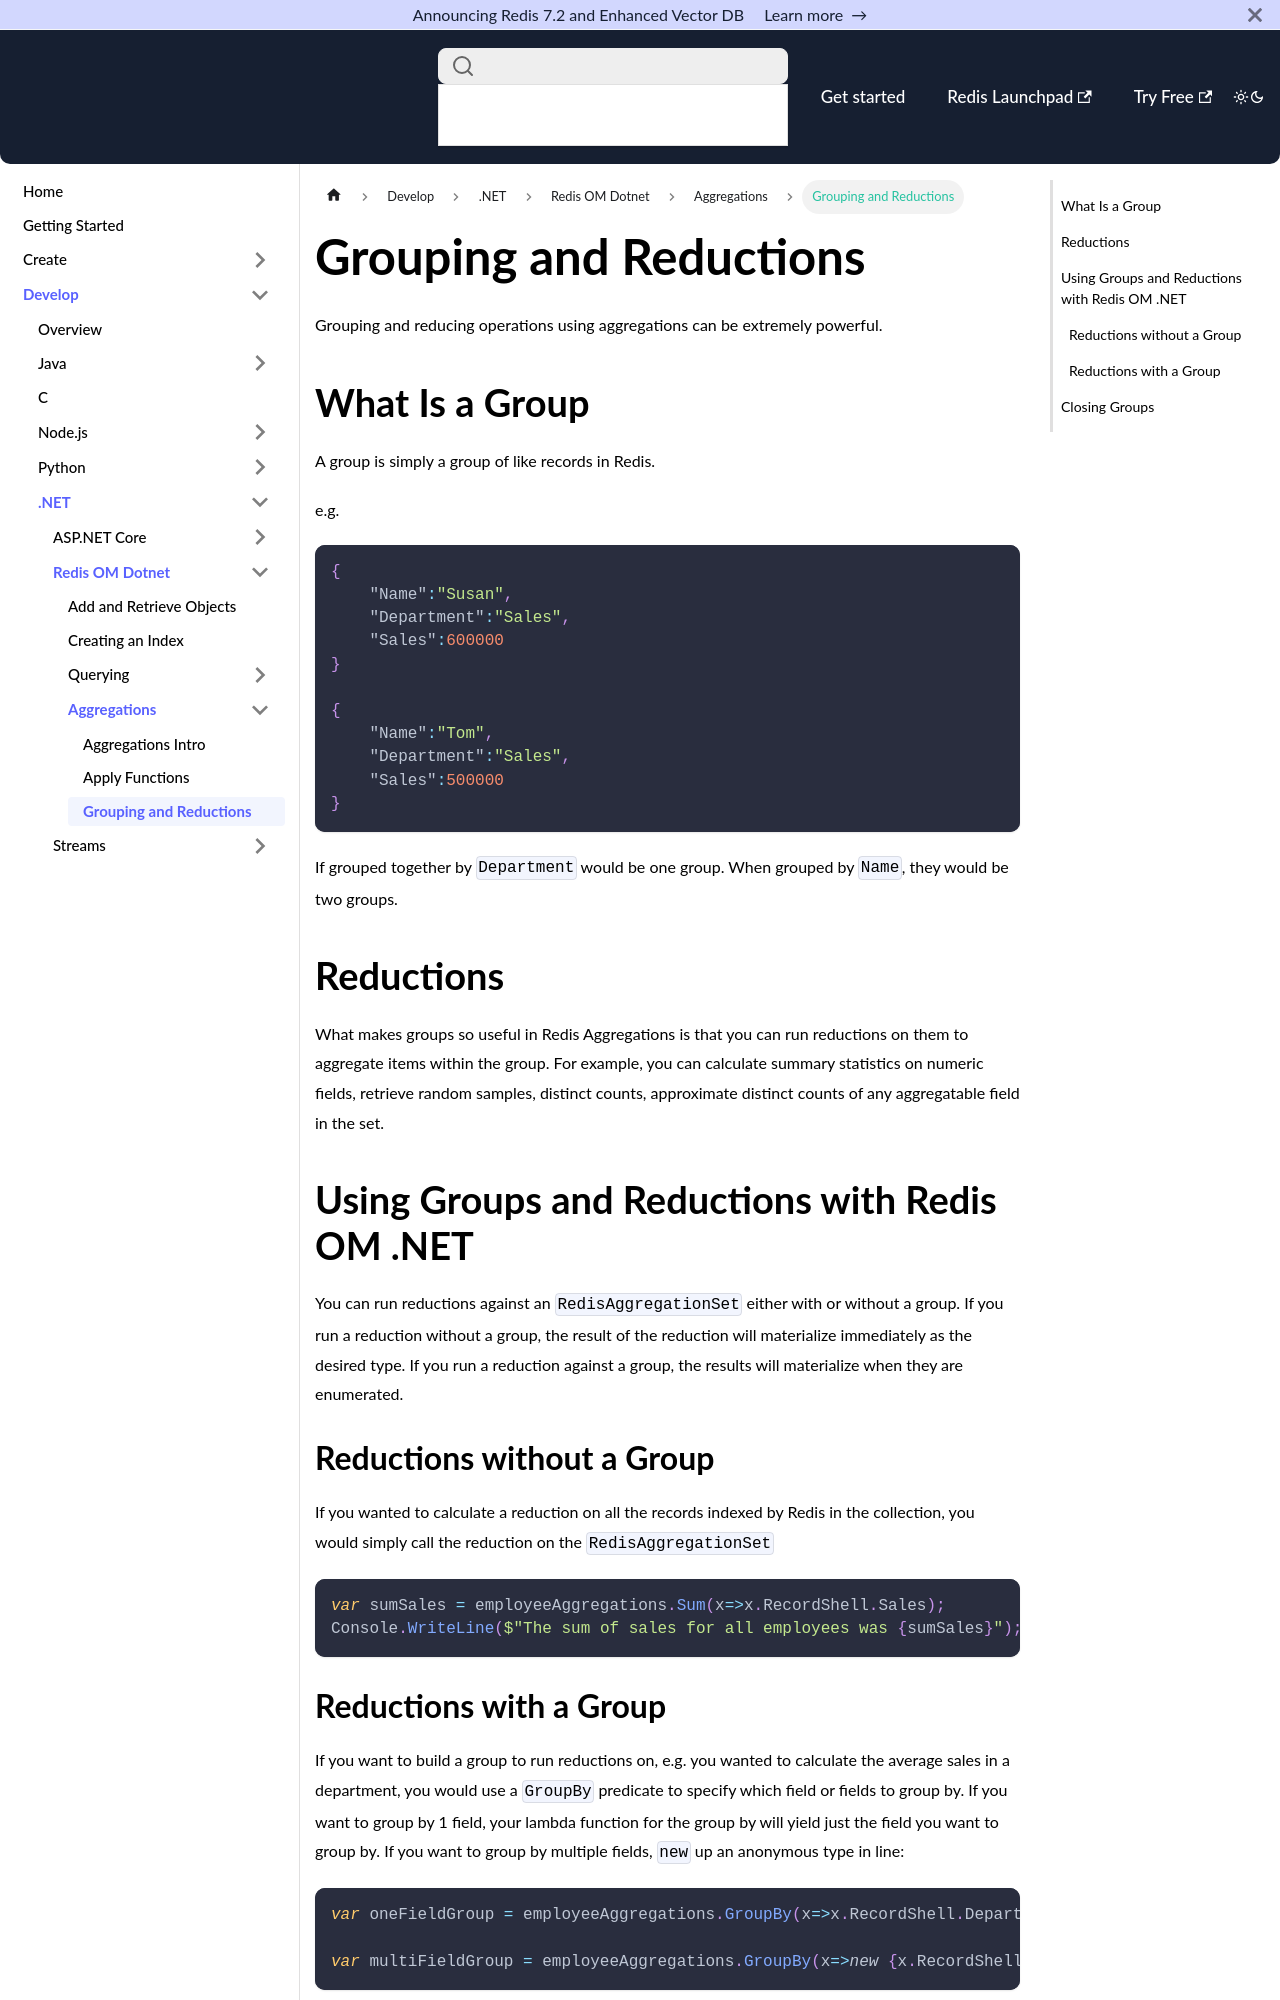

repository: redis-developer/redis-developer.github.io · page: develop/dotnet/redis-om-dotnet/aggregations/groups/groups/index.html · generator: docusaurus

---
id: groups
title: Grouping and Reductions
sidebar_label: Grouping and Reductions
slug: /develop/dotnet/redis-om-dotnet/aggregations/groups/groups
authors: [steve]
---

Grouping and reducing operations using aggregations can be extremely powerful.

## What Is a Group

A group is simply a group of like records in Redis.

e.g.

```json
{
    "Name":"Susan",
    "Department":"Sales",
    "Sales":600000
}

{
    "Name":"Tom",
    "Department":"Sales",
    "Sales":500000
}
```

If grouped together by `Department` would be one group. When grouped by `Name`, they would be two groups.

## Reductions

What makes groups so useful in Redis Aggregations is that you can run reductions on them to aggregate items within the group. For example, you can calculate summary statistics on numeric fields, retrieve random samples, distinct counts, approximate distinct counts of any aggregatable field in the set.

## Using Groups and Reductions with Redis OM .NET

You can run reductions against an `RedisAggregationSet` either with or without a group. If you run a reduction without a group, the result of the reduction will materialize immediately as the desired type. If you run a reduction against a group, the results will materialize when they are enumerated.

### Reductions without a Group

If you wanted to calculate a reduction on all the records indexed by Redis in the collection, you would simply call the reduction on the `RedisAggregationSet`

```csharp
var sumSales = employeeAggregations.Sum(x=>x.RecordShell.Sales);
Console.WriteLine($"The sum of sales for all employees was {sumSales}");
```
